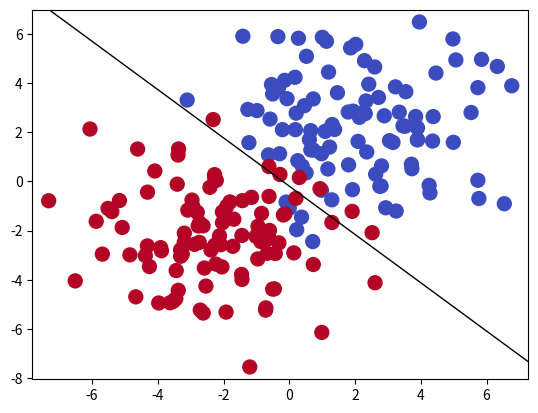

Generate this figure with matplotlib:
import numpy as np
import matplotlib.pyplot as plt

class LogisticRegression:
    def __init__(self, learning_rate=0.01, num_iterations=100000, fit_intercept=True, verbose=False):
        self.learning_rate = learning_rate
        self.num_iterations = num_iterations
        self.fit_intercept = fit_intercept
        self.verbose = verbose

    def __add_intercept(self, X):
        intercept = np.ones((X.shape[0], 1))
        return np.concatenate((intercept, X), axis=1)

    def __sigmoid(self, z):
        return 1 / (1 + np.exp(-z))

    def __loss(self, h, y):
        return (-y * np.log(h) - (1 - y) * np.log(1 - h)).mean()

    def fit(self, X, y):
        if self.fit_intercept:
            X = self.__add_intercept(X)
        # weights initialization
        self.theta = np.zeros(X.shape[1])
        for i in range(self.num_iterations):
            z = np.dot(X, self.theta)
            h = self.__sigmoid(z)
            gradient = np.dot(X.T, (h - y)) / y.size
            self.theta -= self.learning_rate * gradient
            if (self.verbose == True and i % 10000 == 0):
                z = np.dot(X, self.theta)
                h = self.__sigmoid(z)
                print(f'Loss: {self.__loss(h, y)}')

    def predict_prob(self, X):
        if self.fit_intercept:
            X = self.__add_intercept(X)
        return self.__sigmoid(np.dot(X, self.theta))

    def predict(self, X, threshold=0.5):
        return self.predict_prob(X) >= threshold

# Generate more sample data with higher standard deviation
np.random.seed(0)
X1 = np.random.randn(100, 2) * 2 + [2, 2]
X2 = np.random.randn(100, 2) * 2 + [-2, -2]
X = np.vstack([X1, X2])
y = np.hstack([np.zeros(100), np.ones(100)])

# Create an instance of Logistic Regression Classifier
model = LogisticRegression(learning_rate=0.1, num_iterations=300000, verbose=True)

# Fit the model to the data
model.fit(X, y)

# Predict probabilities
probabilities = model.predict_prob(X)

# Plot the decision boundary
plt.scatter(X[:, 0], X[:, 1], c=y, cmap=plt.cm.coolwarm, s=100)
x1_min, x1_max = X[:, 0].min() - .5, X[:, 0].max() + .5
x2_min, x2_max = X[:, 1].min() - .5, X[:, 1].max() + .5
xx1, xx2 = np.meshgrid(np.linspace(x1_min, x1_max), np.linspace(x2_min, x2_max))
grid = np.c_[xx1.ravel(), xx2.ravel()]
probs = model.predict_prob(grid).reshape(xx1.shape)
plt.contour(xx1, xx2, probs, [0.5], linewidths=1, colors='black')

plt.show()
